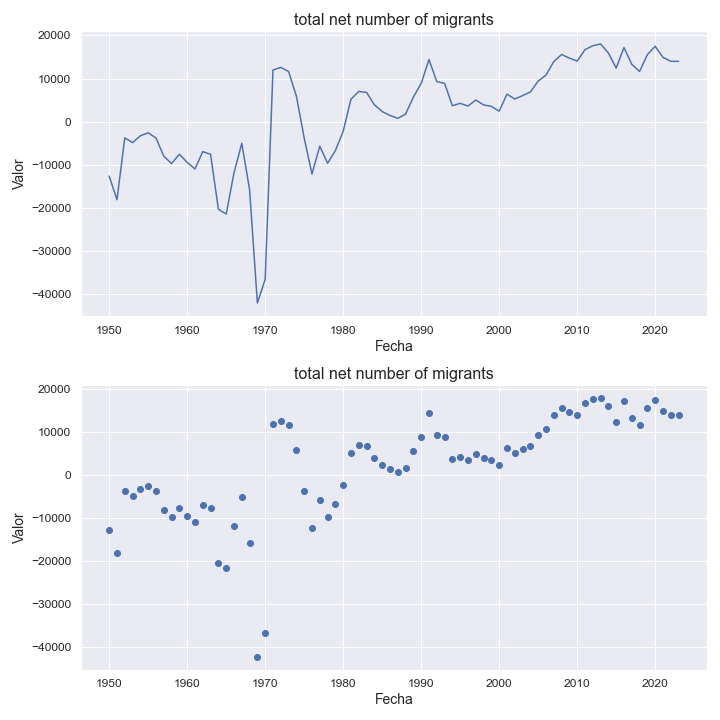

Values plotted in this chart, from the file beside it:
indicatorshortname, locationid, location, iso2, timeid, time, value
total net number of migrants, 246, finland, fi, 1, 1950, -12650
total net number of migrants, 246, finland, fi, 2, 1951, -18127
total net number of migrants, 246, finland, fi, 3, 1952, -3757
total net number of migrants, 246, finland, fi, 4, 1953, -4889
total net number of migrants, 246, finland, fi, 5, 1954, -3290
total net number of migrants, 246, finland, fi, 6, 1955, -2591
total net number of migrants, 246, finland, fi, 7, 1956, -3788
total net number of migrants, 246, finland, fi, 8, 1957, -8027
total net number of migrants, 246, finland, fi, 9, 1958, -9730
total net number of migrants, 246, finland, fi, 10, 1959, -7583
total net number of migrants, 246, finland, fi, 11, 1960, -9445
total net number of migrants, 246, finland, fi, 12, 1961, -10994
total net number of migrants, 246, finland, fi, 13, 1962, -6962
total net number of migrants, 246, finland, fi, 14, 1963, -7591
total net number of migrants, 246, finland, fi, 15, 1964, -20338
total net number of migrants, 246, finland, fi, 16, 1965, -21466
total net number of migrants, 246, finland, fi, 17, 1966, -11903
total net number of migrants, 246, finland, fi, 18, 1967, -5024
total net number of migrants, 246, finland, fi, 19, 1968, -15787
total net number of migrants, 246, finland, fi, 20, 1969, -42127
total net number of migrants, 246, finland, fi, 21, 1970, -36633
total net number of migrants, 246, finland, fi, 22, 1971, 11984
total net number of migrants, 246, finland, fi, 23, 1972, 12597
total net number of migrants, 246, finland, fi, 24, 1973, 11639
total net number of migrants, 246, finland, fi, 25, 1974, 5920
total net number of migrants, 246, finland, fi, 26, 1975, -3788
total net number of migrants, 246, finland, fi, 27, 1976, -12180
total net number of migrants, 246, finland, fi, 28, 1977, -5676
total net number of migrants, 246, finland, fi, 29, 1978, -9666
total net number of migrants, 246, finland, fi, 30, 1979, -6722
total net number of migrants, 246, finland, fi, 31, 1980, -2259
total net number of migrants, 246, finland, fi, 32, 1981, 5221
total net number of migrants, 246, finland, fi, 33, 1982, 7011
total net number of migrants, 246, finland, fi, 34, 1983, 6778
total net number of migrants, 246, finland, fi, 35, 1984, 3918
total net number of migrants, 246, finland, fi, 36, 1985, 2343
total net number of migrants, 246, finland, fi, 37, 1986, 1438
total net number of migrants, 246, finland, fi, 38, 1987, 764.0
total net number of migrants, 246, finland, fi, 39, 1988, 1743
total net number of migrants, 246, finland, fi, 40, 1989, 5684
total net number of migrants, 246, finland, fi, 41, 1990, 8864
total net number of migrants, 246, finland, fi, 42, 1991, 14401
total net number of migrants, 246, finland, fi, 43, 1992, 9296
total net number of migrants, 246, finland, fi, 44, 1993, 8887
total net number of migrants, 246, finland, fi, 45, 1994, 3688
total net number of migrants, 246, finland, fi, 46, 1995, 4250
total net number of migrants, 246, finland, fi, 47, 1996, 3612
total net number of migrants, 246, finland, fi, 48, 1997, 5014
total net number of migrants, 246, finland, fi, 49, 1998, 3887
total net number of migrants, 246, finland, fi, 50, 1999, 3532
total net number of migrants, 246, finland, fi, 51, 2000, 2428
total net number of migrants, 246, finland, fi, 52, 2001, 6395
total net number of migrants, 246, finland, fi, 53, 2002, 5250
total net number of migrants, 246, finland, fi, 54, 2003, 6039
total net number of migrants, 246, finland, fi, 55, 2004, 6872
total net number of migrants, 246, finland, fi, 56, 2005, 9406
total net number of migrants, 246, finland, fi, 57, 2006, 10801
total net number of migrants, 246, finland, fi, 58, 2007, 13940
total net number of migrants, 246, finland, fi, 59, 2008, 15579
total net number of migrants, 246, finland, fi, 60, 2009, 14757
... 14 more rows
